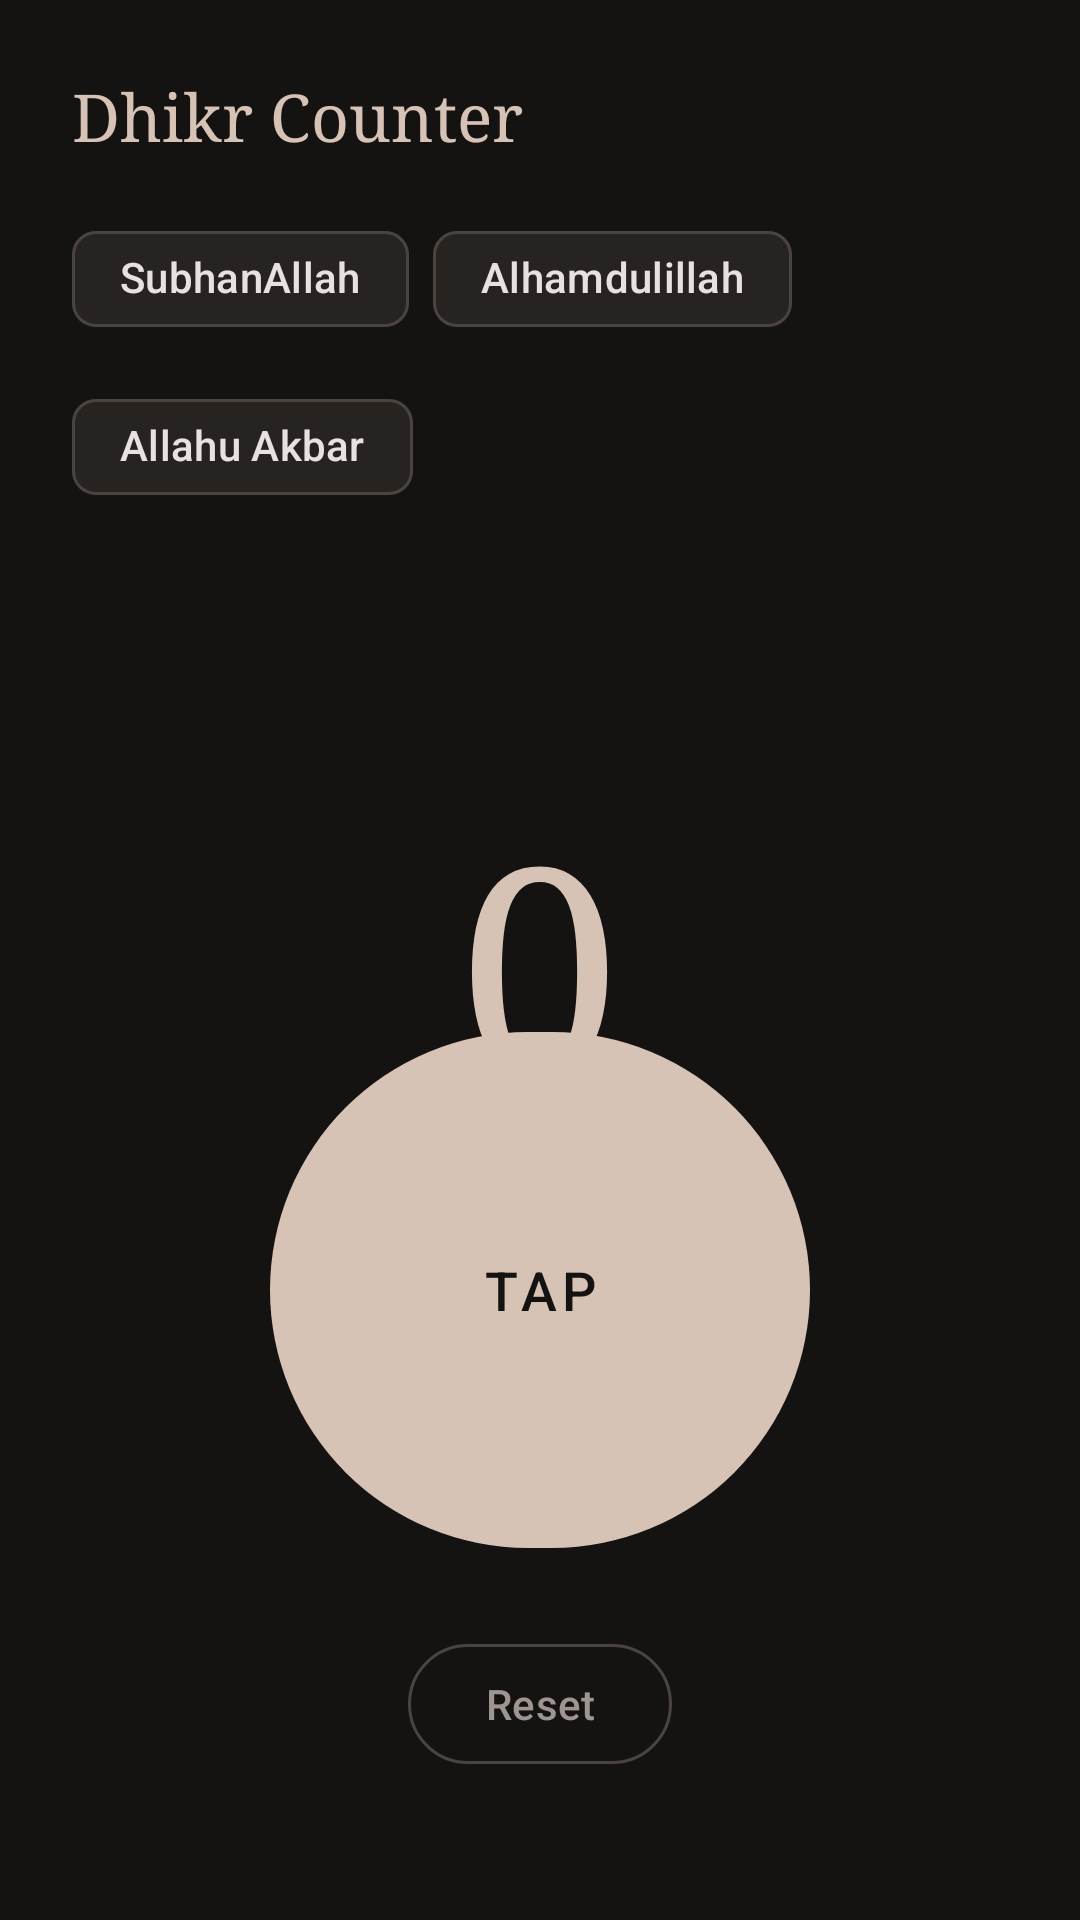

Layout XML and referenced resources for this Android screen:
<!-- AndroidManifest.xml: application theme Theme.NadMaster -->
<!-- res/layout/fragment_dhikr.xml -->
<?xml version="1.0" encoding="utf-8"?>
<androidx.constraintlayout.widget.ConstraintLayout
    xmlns:android="http://schemas.android.com/apk/res/android"
    xmlns:app="http://schemas.android.com/apk/res-auto"
    android:layout_width="match_parent"
    android:layout_height="match_parent"
    android:background="@color/background"
    android:padding="24dp">

    <TextView
        android:id="@+id/tvDhikrTitle"
        android:layout_width="wrap_content"
        android:layout_height="wrap_content"
        android:text="Dhikr Counter"
        android:textColor="@color/primary"
        android:textSize="22sp"
        android:fontFamily="serif"
        app:layout_constraintTop_toTopOf="parent"
        app:layout_constraintStart_toStartOf="parent" />

    
    <com.google.android.material.chip.ChipGroup
        android:id="@+id/dhikrChipGroup"
        android:layout_width="0dp"
        android:layout_height="wrap_content"
        app:layout_constraintTop_toBottomOf="@id/tvDhikrTitle"
        app:layout_constraintStart_toStartOf="parent"
        app:layout_constraintEnd_toEndOf="parent"
        android:layout_marginTop="16dp"
        app:singleSelection="true">

        <com.google.android.material.chip.Chip
            android:id="@+id/chipSubhanallah"
            android:layout_width="wrap_content"
            android:layout_height="wrap_content"
            android:text="SubhanAllah"
            android:textColor="@color/on_surface"
            app:chipBackgroundColor="@color/surface_container"
            app:chipStrokeColor="@color/outline"
            app:chipStrokeWidth="1dp"
            style="@style/Widget.Material3.Chip.Filter" />

        <com.google.android.material.chip.Chip
            android:id="@+id/chipAlhamdulillah"
            android:layout_width="wrap_content"
            android:layout_height="wrap_content"
            android:text="Alhamdulillah"
            android:textColor="@color/on_surface"
            app:chipBackgroundColor="@color/surface_container"
            app:chipStrokeColor="@color/outline"
            app:chipStrokeWidth="1dp"
            style="@style/Widget.Material3.Chip.Filter" />

        <com.google.android.material.chip.Chip
            android:id="@+id/chipAllahuAkbar"
            android:layout_width="wrap_content"
            android:layout_height="wrap_content"
            android:text="Allahu Akbar"
            android:textColor="@color/on_surface"
            app:chipBackgroundColor="@color/surface_container"
            app:chipStrokeColor="@color/outline"
            app:chipStrokeWidth="1dp"
            style="@style/Widget.Material3.Chip.Filter" />

    </com.google.android.material.chip.ChipGroup>

    
    <TextView
        android:id="@+id/tvDhikrCount"
        android:layout_width="wrap_content"
        android:layout_height="wrap_content"
        android:text="0"
        android:textColor="@color/primary"
        android:textSize="96sp"
        android:fontFamily="serif"
        app:layout_constraintTop_toTopOf="parent"
        app:layout_constraintBottom_toBottomOf="parent"
        app:layout_constraintStart_toStartOf="parent"
        app:layout_constraintEnd_toEndOf="parent" />

    
    <TextView
        android:id="@+id/tvDhikrTarget"
        android:layout_width="wrap_content"
        android:layout_height="wrap_content"
        android:text="/ 33"
        android:textColor="@color/on_surface_variant"
        android:textSize="14sp"
        app:layout_constraintTop_toBottomOf="@id/tvDhikrCount"
        app:layout_constraintStart_toStartOf="parent"
        app:layout_constraintEnd_toEndOf="parent" />

    
    <com.google.android.material.button.MaterialButton
        android:id="@+id/btnDhikrTap"
        android:layout_width="180dp"
        android:layout_height="180dp"
        android:text="TAP"
        android:textColor="@color/on_primary"
        android:textSize="18sp"
        android:letterSpacing="0.1"
        app:backgroundTint="@color/primary"
        app:cornerRadius="90dp"
        app:layout_constraintBottom_toTopOf="@id/btnResetDhikr"
        app:layout_constraintStart_toStartOf="parent"
        app:layout_constraintEnd_toEndOf="parent"
        android:layout_marginBottom="24dp" />

    
    <com.google.android.material.button.MaterialButton
        android:id="@+id/btnResetDhikr"
        style="@style/Widget.Material3.Button.OutlinedButton"
        android:layout_width="wrap_content"
        android:layout_height="wrap_content"
        android:text="Reset"
        android:textColor="@color/on_surface_variant"
        app:strokeColor="@color/outline"
        app:layout_constraintBottom_toBottomOf="parent"
        app:layout_constraintStart_toStartOf="parent"
        app:layout_constraintEnd_toEndOf="parent"
        android:layout_marginBottom="24dp" />

</androidx.constraintlayout.widget.ConstraintLayout>
<!-- resources referenced by this layout -->
<resources>
  <color name="background">#151312</color>
  <color name="on_primary">#151312</color>
  <color name="on_surface">#e7e1e0</color>
  <color name="on_surface_variant">#9e9490</color>
  <color name="outline">#4a4340</color>
  <color name="primary">#d6c3b5</color>
  <color name="surface_container">#272320</color>
  <style name="Theme.NadMaster" parent="Theme.Material3.Dark.NoActionBar">
          <item name="colorPrimary">@color/primary</item>
          <item name="colorOnPrimary">@color/on_primary</item>
          <item name="colorPrimaryContainer">@color/surface_container</item>
          <item name="colorOnPrimaryContainer">@color/on_surface</item>
          <item name="colorSecondary">@color/primary</item>
          <item name="colorOnSecondary">@color/on_primary</item>
          <item name="android:colorBackground">@color/background</item>
          <item name="colorOnBackground">@color/on_surface</item>
          <item name="colorSurface">@color/surface</item>
          <item name="colorOnSurface">@color/on_surface</item>
          <item name="colorSurfaceVariant">@color/surface_container</item>
          <item name="colorOnSurfaceVariant">@color/on_surface_variant</item>
          <item name="colorOutline">@color/outline</item>
          <item name="android:statusBarColor">@color/background</item>
          <item name="android:navigationBarColor">@color/surface</item>
          <item name="android:windowBackground">@color/background</item>
      </style>
  <color name="surface">#1e1b19</color>
</resources>
